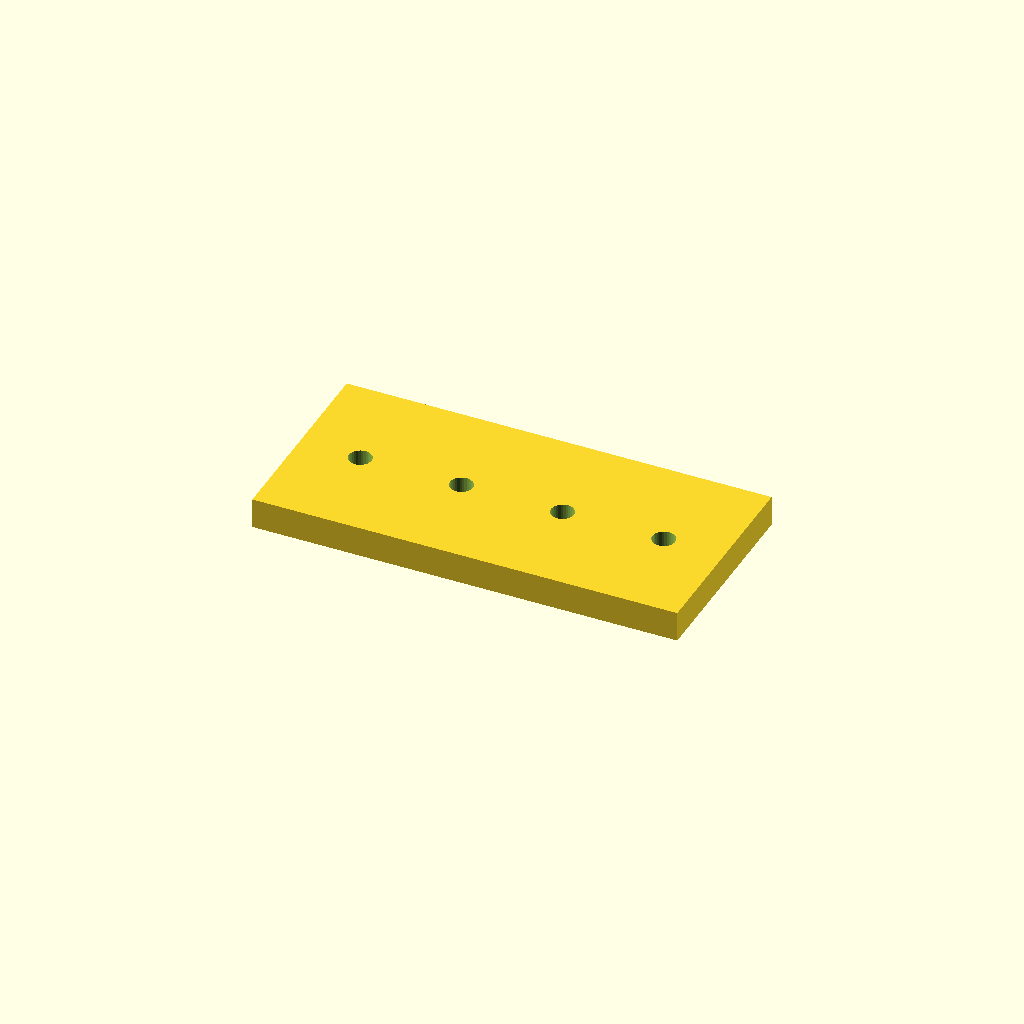
Cell 1: rendered with the file's own defaults.
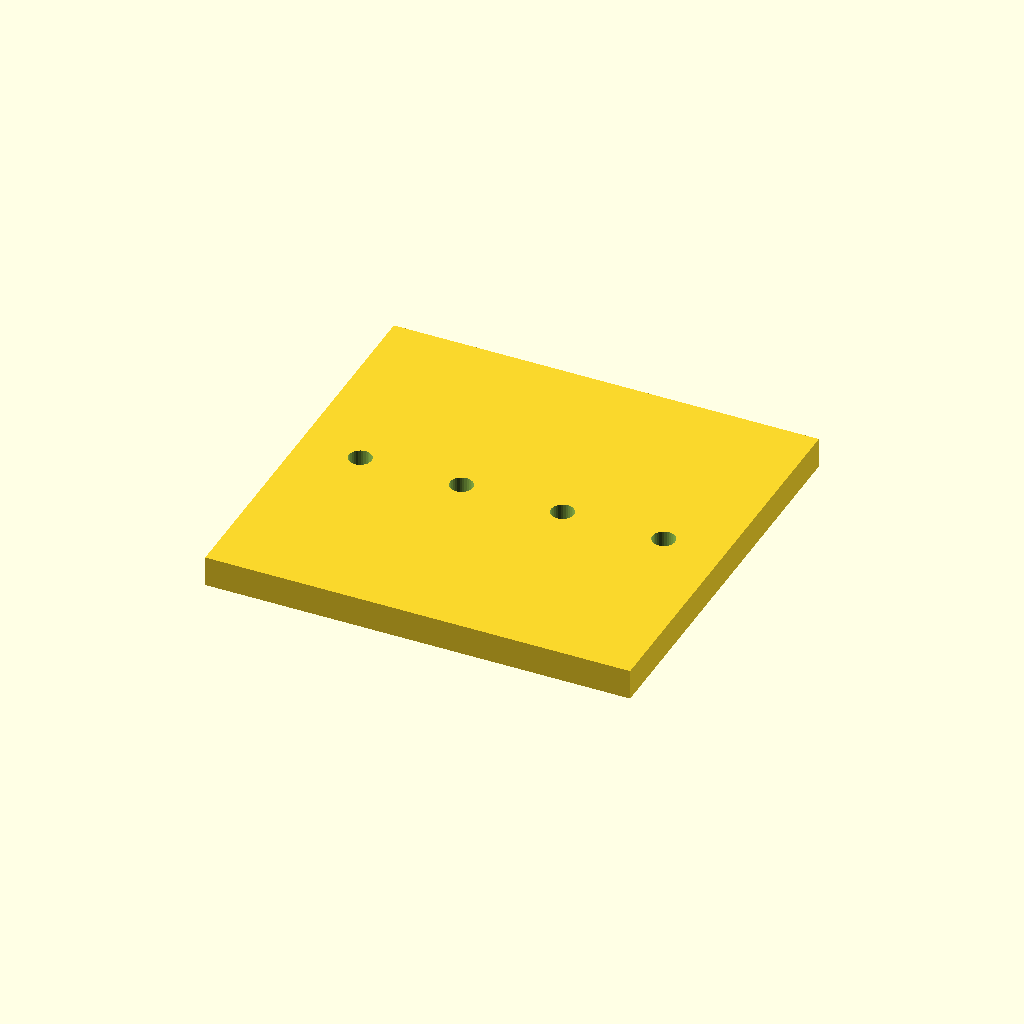
Cell 2: bar_w = 80 (everything else at default).
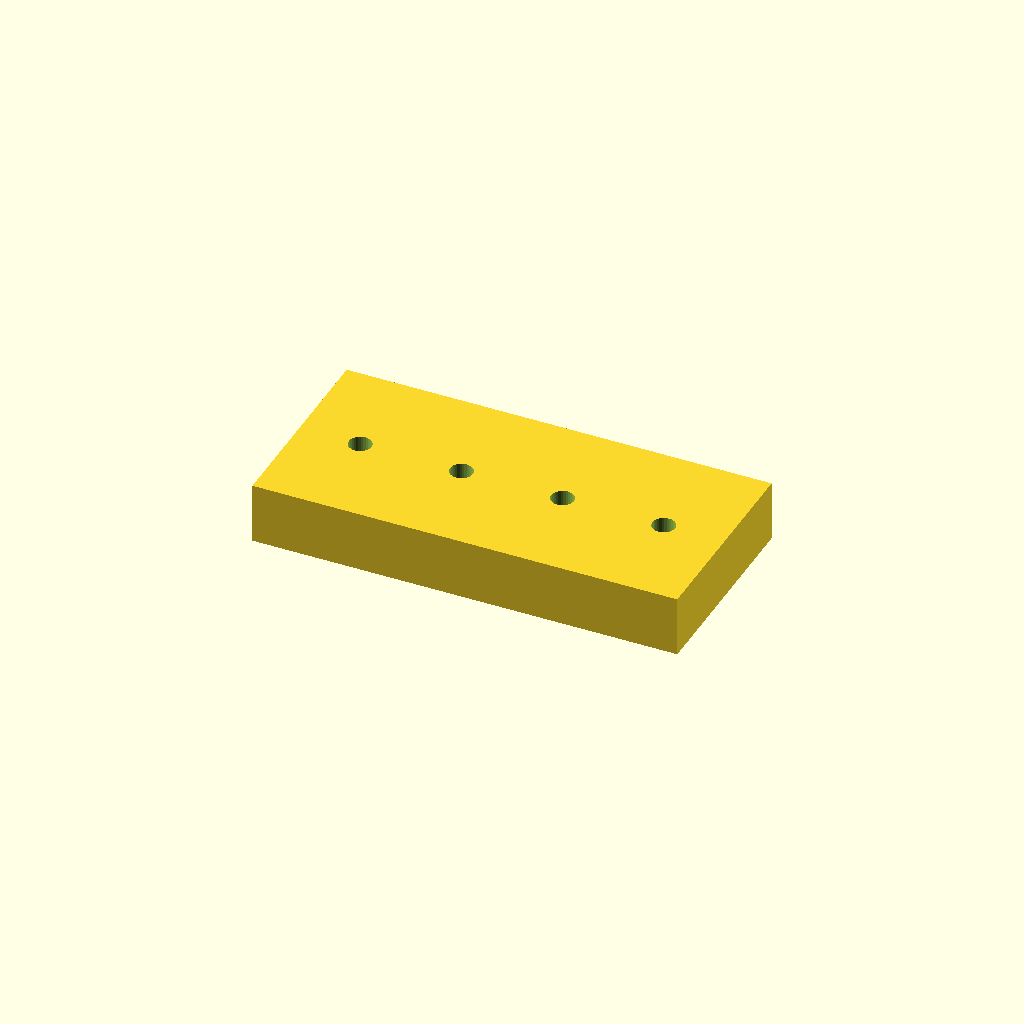
Cell 3: the same model with bar_t = 12.
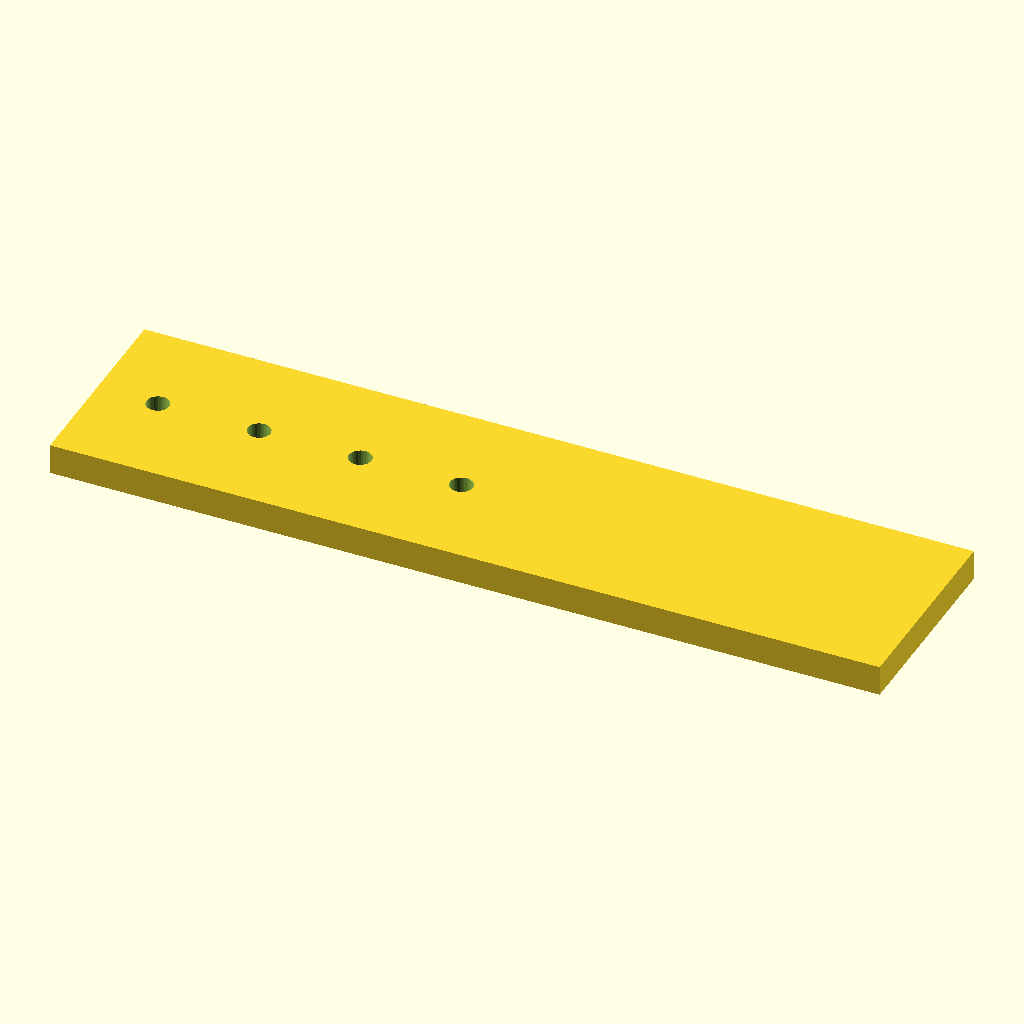
Cell 4 — holes set to 8, the other parameters unchanged.
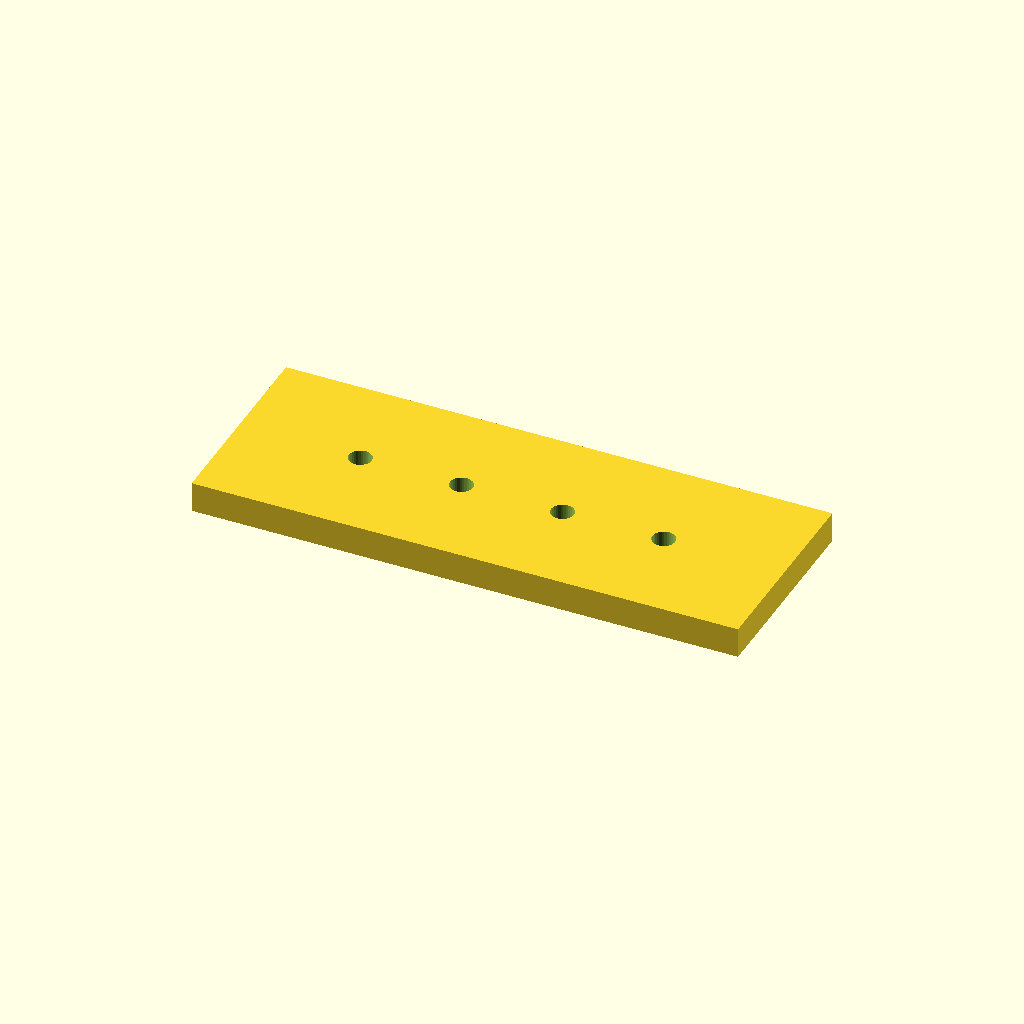
Cell 5 — edge set to 24, the other parameters unchanged.
All cells are drawn from one camera (rotation 55°, 0°, 25°, orthographic, colour scheme Cornfield), so only the parameter changes between them.
Source of the model, optional_data/data/place1/ventrows/part_0012.scad:
$fn = 32;

// ----------------------------------------------------------------------
// Hole bar, 4 x Ø4.5
// skip layout, 12 mm edge offset
// ----------------------------------------------------------------------

// --- parameters (mm) ---
bar_w = 40;       // bar width (Y)
bar_t = 6;        // bar thickness (Z)
holes = 4;        // holes per row
hole_d = 4.5;     // hole diameter
edge = 12;        // offset from the bar end to the first hole
grid_pitch = 10;  // grid the bar was laid out on

// --- derived feature positions (mm) ---
pitch = grid_pitch * 2;       // = 20   holes sit every other grid slot
span = (holes - 1) * pitch;   // = 60   distance between the end holes
bar_l = span + 2 * edge;      // = 84   overall bar length
start_x = -bar_l / 2 + edge;  // = -30   X of the first hole
feature_centers = [
  [start_x + 0 * pitch, 0],
  [start_x + 1 * pitch, 0],
  [start_x + 2 * pitch, 0],
  [start_x + 3 * pitch, 0]
];   // hole centres of the first row

// bar with one row of holes, drilled from feature_centers
difference() {
  translate([-bar_l / 2, -bar_w / 2, -bar_t / 2]) cube([bar_l, bar_w, bar_t]);
  for (centre = feature_centers)
    translate([centre[0], centre[1], 0])
      cylinder(d = hole_d, h = bar_t + 2, center = true);
}
Parameter table extracted from the source (name, type, default, range or options):
bar_w: number, default 40
bar_t: number, default 6
holes: number, default 4
hole_d: number, default 4.5
edge: number, default 12
grid_pitch: number, default 10
